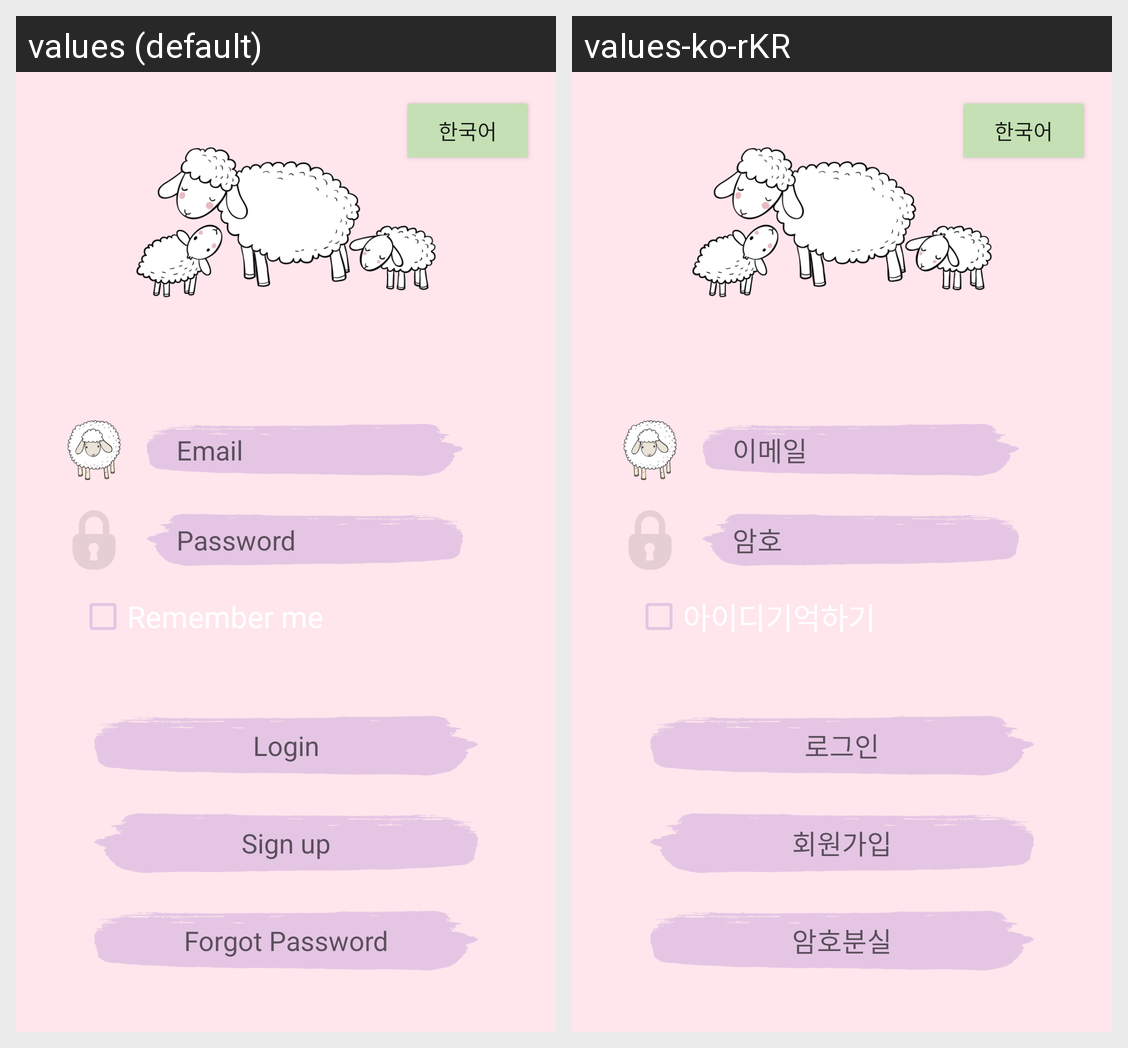

Translations of the strings shown on this Android screen, per locale in the grid:
Android screen res/layout/activity_chat_login.xml rendered under 2 locales, left to right: values (default), values-ko-rKR. Device: Nexus 5 (rendered at 1080×1920; each locale shown at half size, 540×960, under a caption strip naming it); theme AppTheme.NoActionBar.
Strings drawn on this screen, with the default value and each locale's value (text and hints the layout hard-codes, and strings that could not be matched under every locale, appear in the picture but are not listed):

chat_login_activity_chat_login_email_hint
  values: Email
  values-ko-rKR: 이메일

chat_login_activity_password_hint
  values: Password
  values-ko-rKR: 암호

chat_login_activity_login_button_label
  values: Login
  values-ko-rKR: 로그인

activity_chat_login_signup_label
  values: Sign up
  values-ko-rKR: 회원가입

activity_chat_login_forgot_label
  values: Forgot Password
  values-ko-rKR: 암호분실
